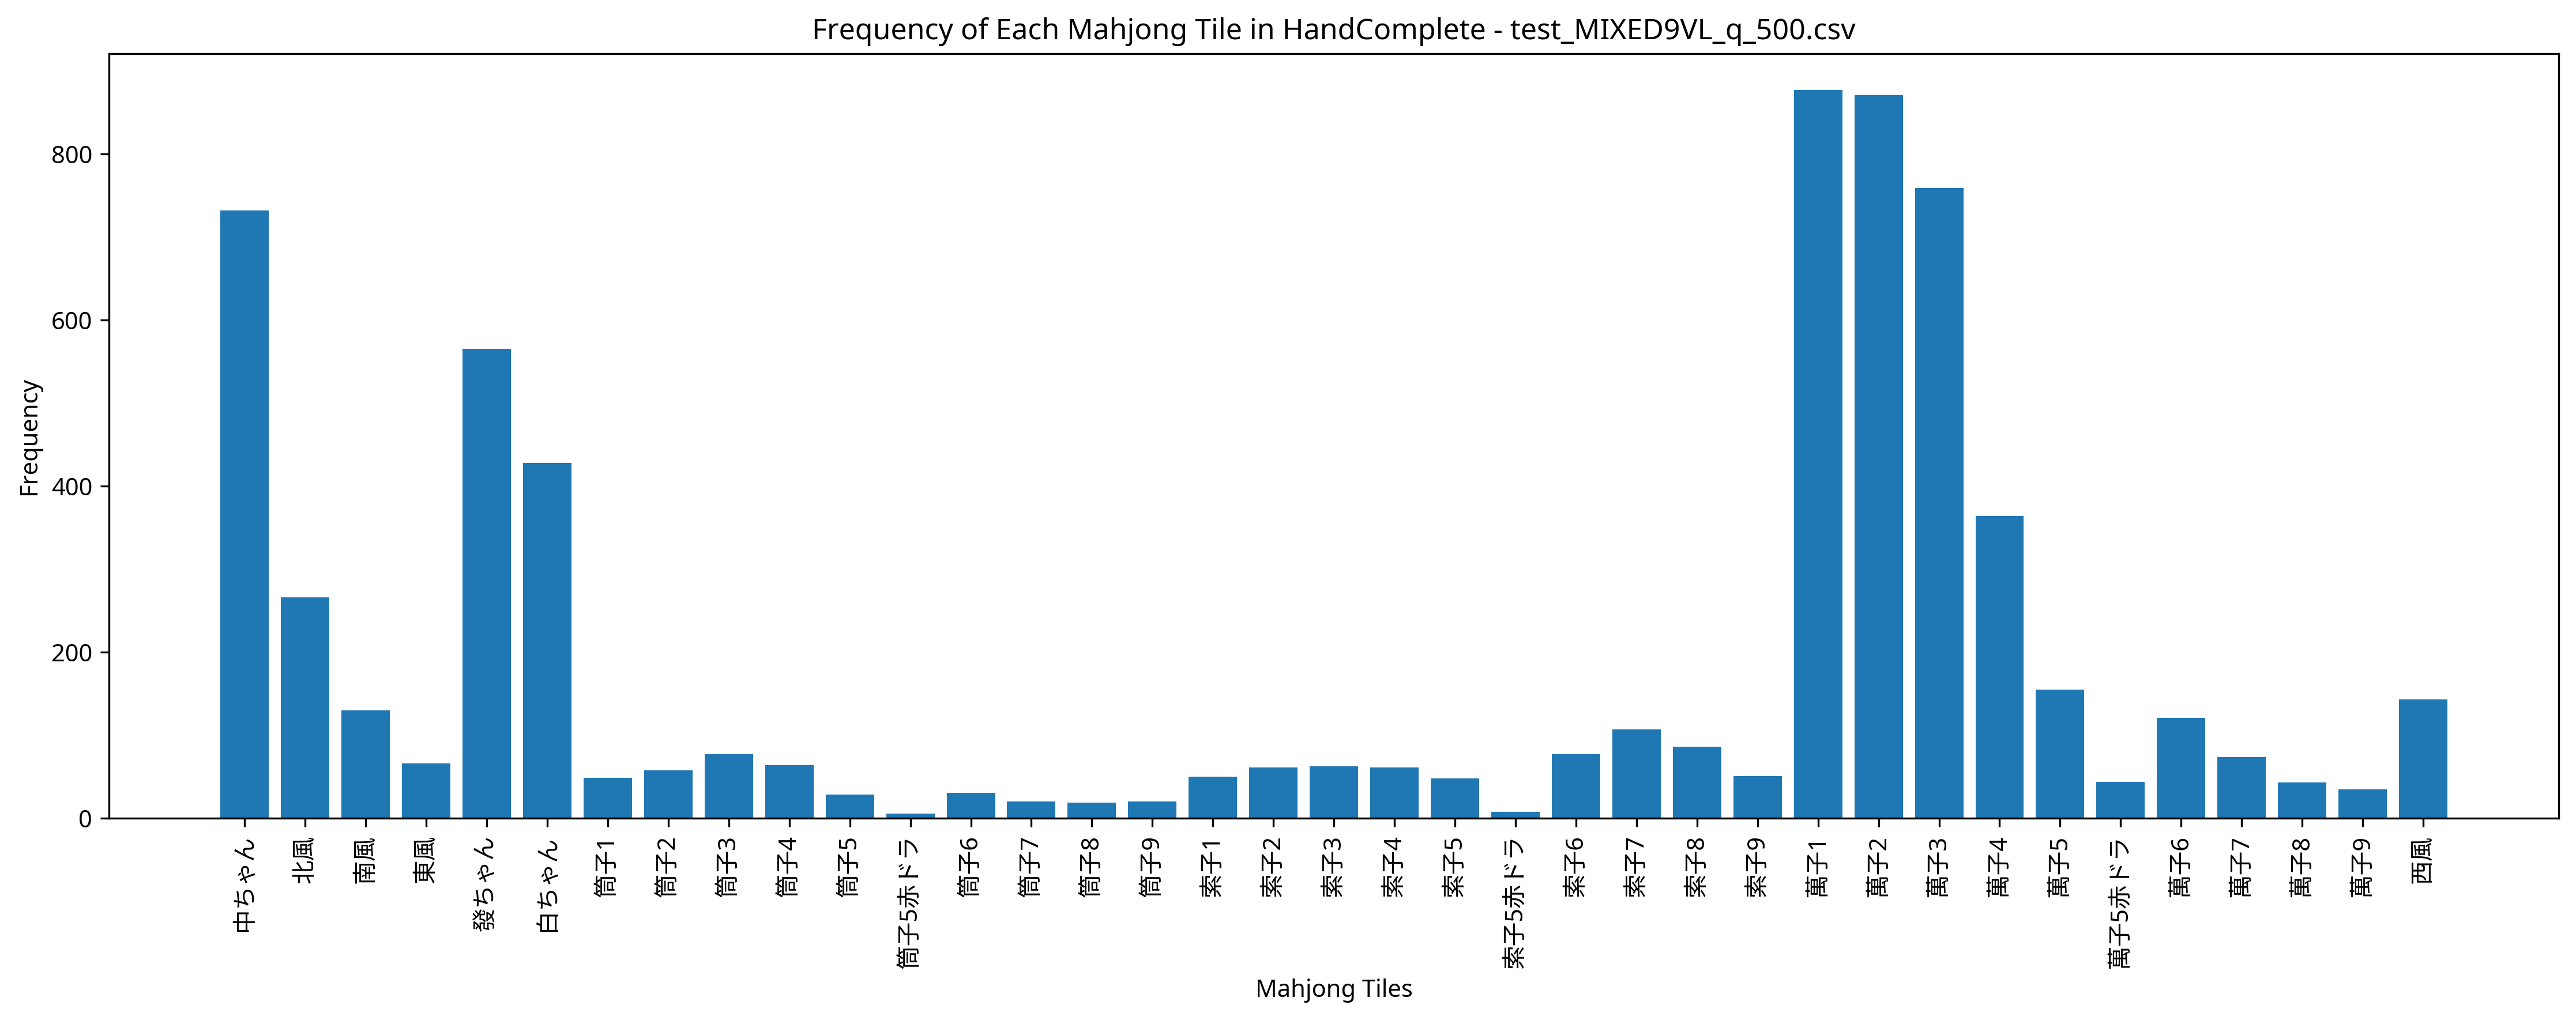

The table this chart was drawn from, first rows:
Episode, Seat, Score, Turn, Yaku, MZ_Score, TEZ_Score, TAZ_Score, Tenpai, HandComplete, AgariRate
1, South, 0, 57, , 0, 0, 0, 0, 萬子2 萬子3 萬子3 萬子4 | 萬子1 萬子1 萬子1 北風 北風 北風 中…, 0.000
2, North, 5000, 50, 發 中 混一色, 0, 0, 0, 0, 萬子1 萬子1 | 萬子1 萬子2 萬子3 萬子3 萬子4 萬子5 發ちゃん 發…, 50
3, East, 3000, 38, 混一色, 0, 0, 0, 0, 東風 東風 北風 北風 北風 | 萬子1 萬子1 萬子1 萬子2 萬子2 萬子3…, 66.67
4, North, 0, 56, , 0, 0, 0, 0, 萬子1 萬子4 萬子5 萬子5 萬子9 筒子2 東風 | 萬子4 萬子4 萬子4…, 50
5, West, 0, 56, , 0, 0, 0, 0, 萬子3 北風 白ちゃん 白ちゃん 發ちゃん 發ちゃん 中ちゃん | 萬子1 萬子…, 40
6, South, 0, 57, , 0, 0, 0, 0, 萬子4 白ちゃん 發ちゃん 發ちゃん | 萬子2 萬子3 萬子4 索子5 索子6…, 33.33
7, South, 0, 57, , 0, 0, 0, 0, 萬子1 萬子1 萬子2 萬子3 | 萬子2 萬子2 萬子2 萬子3 萬子3 萬子…, 28.57
8, South, 0, 56, , 0, 0, 0, 0, 索子1 索子3 西風 北風 北風 北風 北風 | 索子7 索子8 索子9 西風 …, 25
9, South, 0, 56, , 0, 0, 0, 0, 萬子1 萬子2 萬子2 萬子2 萬子3 萬子3 萬子3 東風 中ちゃん 中ちゃん…, 22.22
10, West, 8000, 55, 發 白 対々和 混一色, 0, 0, 0, 0, 萬子2 萬子2 萬子2 萬子3 萬子3 發ちゃん 發ちゃん 發ちゃん | 萬子1…, 30
11, North, 0, 57, , 0, 0, 0, 0, 萬子1 萬子2 萬子3 筒子7 | 萬子2 萬子2 萬子2 萬子4 萬子5 萬子…, 27.27
12, North, 5000, 42, 北 發 混一色, 0, 0, 0, 0, 中ちゃん 中ちゃん | 萬子2 萬子3 萬子4 萬子4 萬子5 萬子6 北風 北…, 33.33
13, East, 0, 57, , 0, 0, 0, 0, 萬子1 萬子1 萬子7 發ちゃん | 筒子1 筒子2 筒子2 筒子3 筒子3 筒…, 30.77
14, East, 0, 56, , 0, 0, 0, 0, 萬子1 萬子1 萬子1 萬子2 萬子3 東風 東風 | 萬子2 萬子2 萬子2 …, 28.57
15, South, 0, 57, , 0, 0, 0, 0, 萬子1 萬子3 中ちゃん 中ちゃん | 萬子3 萬子4 萬子5 白ちゃん 白ちゃ…, 26.67
16, South, 0, 57, , 0, 0, 0, 0, 萬子1 萬子1 萬子1 萬子2 | 萬子2 萬子2 萬子2 筒子6 筒子7 筒子…, 25
17, South, 6000, 43, 清一色, 0, 0, 0, 0, 萬子2 萬子2 萬子2 萬子3 萬子3 萬子3 萬子4 萬子5 | 萬子1 萬子…, 29.41
18, East, 7000, 46, 發 対々和 混一色, 0, 0, 0, 0, 萬子2 萬子2 萬子2 萬子4 萬子4 萬子4 中ちゃん 中ちゃん | 萬子1 …, 33.33
19, North, 0, 57, , 0, 0, 0, 0, 中ちゃん | 萬子1 萬子1 萬子1 萬子2 萬子2 萬子2 索子1 索子2 索…, 31.58
20, East, 0, 56, , 0, 0, 0, 0, 萬子1 白ちゃん 白ちゃん 中ちゃん 中ちゃん 中ちゃん 中ちゃん | 筒子3 …, 30
21, West, 3000, 56, 対々和, 0, 0, 0, 0, 萬子1 萬子1 萬子1 萬子5 萬子5 | 萬子2 萬子2 萬子2 萬子6 萬子…, 33.33
22, South, 8000, 38, 發 中 混全帯么九 混一色, 0, 0, 0, 0, 萬子1 萬子1 發ちゃん 發ちゃん 發ちゃん | 萬子1 萬子2 萬子3 北風 …, 36.36
23, South, 0, 56, , 0, 0, 0, 0, 萬子2 萬子3 萬子4 萬子4 發ちゃん 中ちゃん 中ちゃん | 萬子2 萬子2…, 34.78
24, East, 0, 57, , 0, 0, 0, 0, 筒子8 索子8 索子9 西風 | 筒子3 筒子4 筒子5 發ちゃん 發ちゃん 發…, 33.33
25, West, 0, 57, , 0, 0, 0, 0, 萬子1 萬子1 萬子1 萬子2 | 萬子2 萬子3 萬子4 筒子5赤ドラ 筒子6…, 32
26, East, 5000, 23, 發 中 混一色, 0, 0, 0, 0, 萬子2 萬子2 中ちゃん 中ちゃん 中ちゃん | 萬子6 萬子7 萬子8 北風 …, 34.62
27, North, 0, 56, , 0, 0, 0, 0, 萬子1 萬子1 萬子2 萬子2 萬子2 索子1 中ちゃん | 筒子7 筒子8 筒…, 33.33
28, North, 0, 57, , 0, 0, 0, 0, 萬子2 萬子2 萬子2 發ちゃん | 萬子4 萬子5赤ドラ 萬子6 白ちゃん 白…, 32.14
29, West, 13000, 50, 發 混全帯么九 対々和 混一色 三連刻, 0, 0, 0, 0, 萬子1 萬子1 萬子1 發ちゃん 發ちゃん 發ちゃん 中ちゃん 中ちゃん | 萬…, 34.48
30, South, 0, 57, , 0, 0, 0, 0, 索子3 發ちゃん 中ちゃん 中ちゃん | 筒子1 筒子1 筒子1 筒子2 筒子3…, 33.33
31, South, 7000, 53, 發 二槓子 混一色, 0, 0, 0, 0, 萬子2 萬子3 萬子4 發ちゃん 發ちゃん 發ちゃん 中ちゃん 中ちゃん | 萬…, 35.48
32, South, 0, 56, , 0, 0, 0, 0, 萬子1 萬子1 萬子1 萬子2 萬子2 索子1 中ちゃん | 萬子1 萬子2 萬…, 34.38
33, West, 0, 56, , 0, 0, 0, 0, 萬子1 萬子1 萬子3 萬子3 南風 發ちゃん 中ちゃん | 萬子1 萬子2 萬…, 33.33
34, East, 0, 56, , 0, 0, 0, 0, 萬子1 萬子1 萬子2 萬子2 萬子6 發ちゃん 中ちゃん | 萬子3 萬子3 …, 32.35
35, South, 0, 57, , 0, 0, 0, 0, 西風 西風 發ちゃん 中ちゃん | 萬子1 萬子1 萬子1 筒子5 筒子6 筒子…, 31.43
36, East, 11000, 51, 發 中 混一色 小三元, 0, 0, 0, 0, 白ちゃん 白ちゃん 中ちゃん 中ちゃん 中ちゃん | 萬子1 萬子2 萬子3 萬…, 33.33
37, North, 0, 56, , 0, 0, 0, 0, 萬子3 萬子5 萬子5赤ドラ 萬子5 萬子5 中ちゃん 中ちゃん | 萬子1 萬…, 32.43
38, South, 0, 57, , 0, 0, 0, 0, 萬子1 索子7 中ちゃん 中ちゃん | 萬子2 萬子2 萬子2 索子4 索子5 …, 31.58
39, North, 0, 57, , 0, 0, 0, 0, 索子8 | 萬子1 萬子1 萬子1 萬子2 萬子3 萬子4 索子1 索子2 索子…, 30.77
40, West, 9000, 31, 西 發 中 対々和 混一色, 0, 0, 0, 0, 萬子1 萬子1 發ちゃん 發ちゃん 發ちゃん | 萬子6 萬子6 萬子6 西風 …, 32.5
41, South, 0, 56, , 0, 0, 0, 0, 萬子1 萬子1 筒子4 筒子8 中ちゃん 中ちゃん 中ちゃん | 萬子2 萬子3…, 31.71
42, North, 0, 57, , 0, 0, 0, 0, 萬子2 白ちゃん 中ちゃん 中ちゃん | 萬子1 萬子1 萬子1 南風 南風 南…, 30.95
43, East, 5000, 28, 東 發 混一色, 0, 0, 0, 0, 萬子1 萬子2 萬子3 發ちゃん 發ちゃん 發ちゃん 中ちゃん 中ちゃん | 萬…, 32.56
44, North, 0, 57, , 0, 0, 0, 0, 萬子1 | 萬子2 萬子2 萬子2 萬子3 萬子3 萬子3 萬子4 萬子4 萬子…, 31.82
45, East, 7000, 53, 平和 混一色 三連刻, 0, 0, 0, 0, 索子2 索子2 索子2 索子3 索子3 索子3 發ちゃん 發ちゃん | 索子1 …, 33.33
46, East, 0, 56, , 0, 0, 0, 0, 萬子1 萬子1 萬子1 萬子1 萬子2 萬子2 萬子3 | 萬子3 萬子4 萬子…, 32.61
47, East, 0, 57, , 0, 0, 0, 0, 萬子1 萬子3 筒子1 筒子2 | 萬子2 萬子3 萬子4 萬子6 萬子7 萬子…, 31.91
48, East, 0, 56, , 0, 0, 0, 0, 萬子1 萬子1 萬子4 萬子4 筒子3 筒子4 索子3 | 筒子1 筒子2 筒子…, 31.25
49, South, 0, 57, , 0, 0, 0, 0, 萬子1 萬子2 萬子3 萬子4 | 萬子1 萬子1 萬子1 筒子3 筒子3 筒子…, 30.61
50, North, 0, 57, , 0, 0, 0, 0, 萬子2 萬子2 筒子3 筒子8 | 萬子3 萬子3 萬子3 萬子7 萬子8 萬子…, 30
51, East, 0, 57, , 0, 0, 0, 0, 萬子2 萬子4 發ちゃん 中ちゃん | 萬子1 萬子1 萬子1 萬子1 萬子2 …, 29.41
52, West, 6000, 32, 対々和 混一色, 0, 0, 0, 0, 萬子4 萬子4 萬子4 中ちゃん 中ちゃん | 萬子1 萬子1 萬子1 萬子3 …, 30.77
53, North, 0, 57, , 0, 0, 0, 0, 萬子2 萬子2 萬子2 萬子2 | 萬子3 萬子3 萬子3 索子4 索子5 索子…, 30.19
54, North, 4000, 48, 中 混一色, 0, 0, 0, 0, 萬子1 萬子2 萬子2 萬子3 萬子3 萬子4 白ちゃん 白ちゃん 中ちゃん 中…, 31.48
55, South, 4000, 52, 白 混一色, 0, 0, 0, 0, 萬子2 萬子3 萬子4 白ちゃん 白ちゃん 白ちゃん 發ちゃん 發ちゃん | 萬…, 32.73
56, East, 5000, 56, 中 白 混一色, 0, 0, 0, 0, 萬子1 萬子2 萬子3 萬子3 萬子3 中ちゃん 中ちゃん 中ちゃん | 萬子1…, 33.93
57, West, 0, 57, , 0, 0, 0, 0, 萬子1 萬子1 萬子2 萬子2 | 萬子1 萬子2 萬子3 索子7 索子8 索子…, 33.33
58, East, 8000, 48, 發 中 対々和 混一色, 0, 0, 0, 0, 萬子3 萬子3 發ちゃん 發ちゃん 發ちゃん 中ちゃん 中ちゃん 中ちゃん | …, 34.48
59, West, 0, 57, , 0, 0, 0, 0, 萬子1 萬子1 萬子3 萬子3 | 萬子2 萬子2 萬子2 萬子4 萬子4 萬子…, 33.9
60, South, 0, 57, , 0, 0, 0, 0, 萬子1 萬子1 萬子1 筒子5 | 萬子1 萬子2 萬子3 筒子2 筒子3 筒子…, 33.33
... 440 more rows
